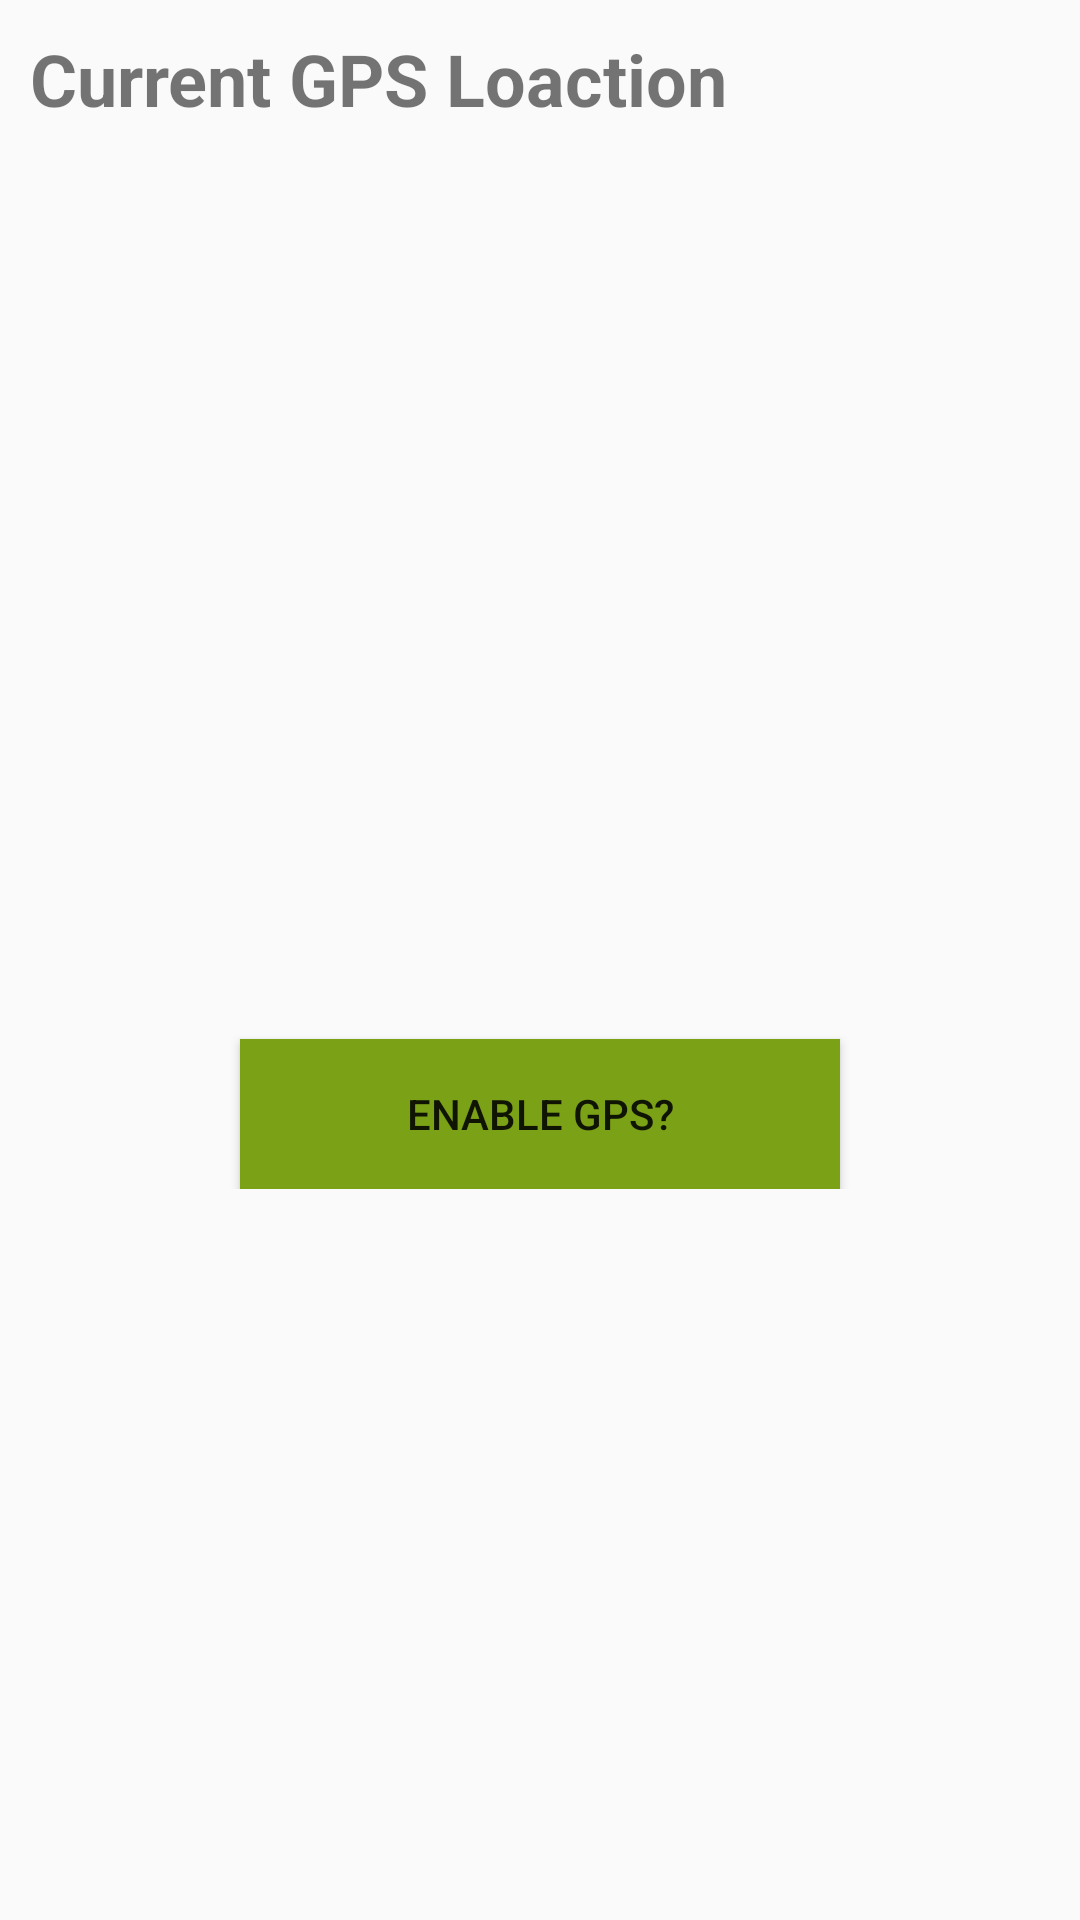

Layout XML and referenced resources for this Android screen:
<!-- AndroidManifest.xml: application theme AppTheme -->
<!-- res/layout/activity_gps.xml -->
<?xml version="1.0" encoding="utf-8"?>
<ScrollView xmlns:android="http://schemas.android.com/apk/res/android"
    xmlns:tools="http://schemas.android.com/tools"
    android:layout_width="match_parent"
    android:layout_height="match_parent">

    <LinearLayout

        android:layout_width="match_parent"
        android:layout_height="match_parent"
        android:orientation="vertical"
        tools:context="com.example.axcel.hardware.gps">


        <TextView
            android:id="@+id/gps_location"
            android:layout_width="wrap_content"
            android:layout_height="wrap_content"
            android:layout_marginLeft="10dp"
            android:layout_marginTop="10dp"
            android:text="Current GPS Loaction"
            android:textSize="24sp"
            android:textStyle="bold" />

        <TextView
                android:id="@+id/textView"
                android:layout_width="wrap_content"
                android:layout_height="wrap_content"
            android:textColor="@color/colorBlack"
            android:textSize="20sp" />

            <TextView
                android:id="@+id/textView1"
                android:layout_width="wrap_content"
                android:layout_height="wrap_content"
                android:textColor="@color/colorBlack"
                android:textSize="20sp" />



        <Button
            android:id="@+id/location"
            android:layout_width="200dp"
            android:layout_height="50dp"
           android:layout_gravity="center"
            android:layout_marginTop="250dp"
            android:background="@color/colorPrimary"
            android:text="Enable gps?"/>
    </LinearLayout>


</ScrollView>
<!-- resources referenced by this layout -->
<resources>
  <color name="colorBlack">#000000</color>
  <color name="colorPrimary">#7ba117</color>
  <style name="AppTheme" parent="Theme.AppCompat.Light.DarkActionBar">
          
          <item name="colorPrimary">@color/colorPrimary</item>
          <item name="colorPrimaryDark">@color/colorPrimaryDark</item>
          <item name="colorAccent">@color/colorAccent</item>
      </style>
  <color name="colorPrimaryDark">#FF65860E</color>
  <color name="colorAccent">#F44336</color>
</resources>
